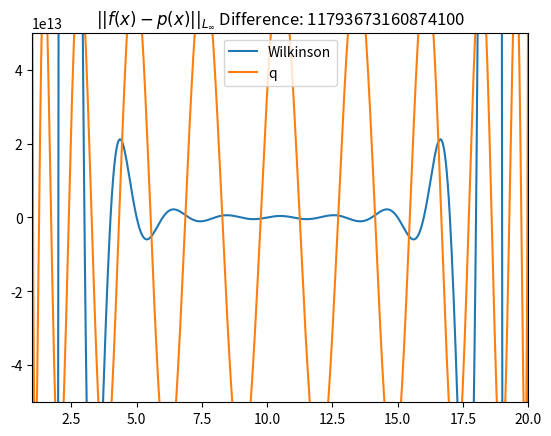

Python code for this plot:
#osman_caelan_9_2.py
import numpy as np
from matplotlib import pyplot as plt
import math

def barycentric_weights( x ):
    ''' Computes the barycentric weights for an interpolating polynomial
        Paramaters:
            x ( ( n+1, ) ndarray ): the x coordinates of the interpolation points
        returns:
            w ( ( n+1, ) ndarray ): the weights
    '''
    w = np.zeros( x.size )
    for i, point in enumerate( x ):
        w[ i ] = 1 / np.prod( [ point - x[ j ] for j in range( 0, x.size ) if j != i ] )

    return w


def evaluate_interpolated_function( x, y, x0 ):
    ''' creates an interpolating function from the points in (x, y) and evaluates the function at x0
        Paramaters: x ( ( n+1, ) ndarray ): the x coordinates of the interpolation points y ( ( n+1, ) ndarray ): the y coordinates of the interpolation points
            x0 ( float ): the point to evaluate the function at
       Returns:
           y0 ( float ): the evaluation point
    '''
    dictionary = { val : y[ i ] for i, val in enumerate( x ) }

    if type( x0 ) is float or type( x0 ) is int:
        if x0 in dictionary:
            y0 = dictionary[ x0 ]
            return y0
    else:
        w = barycentric_weights( x )
        y0 = np.zeros( x0.size )
        for i, val in enumerate( x0 ):
            if val in dictionary:
                y0[ i ] = dictionary[ val ]
            else:
                y0[ i ] = sum( [ w[ k ] / ( val - x[k] ) * y[ k ] for k in range( x.size ) ] )
                y0[ i ] /= sum( [ w[ k ] / ( val - x[ k ] ) for k in range( x.size ) ] )
        return y0

if __name__ == "__main__":
    '''
    func = lambda x: np.sin( np.pi * x )
    domain = np.linspace( -1, 1, 200 )
    #code for 25
    xvals_25 = np.array( [ -1, -1/3., 1/3., 1 ] )
    yvals_25 = np.array( [ np.sin( np.pi * x ) for x in xvals_25 ] )
    plt.plot( domain, func( domain ), 'k-', label='Sin(pix)' )
    plt.plot( domain, evaluate_interpolated_function( xvals_25, yvals_25, domain ), 'r--', label='Interpolation' )
    plt.legend( loc='best' )
    plt.title('Prob 25')
    plt.show()
    #code for 26
    xvals_26 = np.array( [ np.cos( j * np.pi / 3 ) for j in range( 4 ) ] )
    yvals_26 = np.array( [ np.sin( np.pi * x )  for x in xvals_26 ] )
    plt.plot( domain, func( domain ), 'k-', label='Sin(pix)' )
    plt.plot( domain, evaluate_interpolated_function( xvals_26, yvals_26, domain ), 'r--', label='Interpolation' )
    plt.legend( loc='best' )
    plt.title('Prob 26')
    plt.show()
    '''

    #code for 28
    coordinates = [ 1, 20 ]
    degree = 20
    change_variables = lambda x: ( ( -coordinates[ 0 ] + coordinates[ 1 ] ) / 2. ) * x + ( coordinates[ 0 ] + coordinates[ 1 ] ) / 2
    cheby_zeros = np.array( [ np.cos( np.pi * ( j +  1 /2.  ) / degree ) for j in range( degree ) ] )
    shifted_cheby_zeros = change_variables( cheby_zeros )

    #define W and q
    W = lambda x: np.prod( np.array( [ x - i for i in range( 1, 21 ) ] ) )
    q = lambda x: np.prod( np.array( [ x - z for z in shifted_cheby_zeros ] ) )
    domain = np.linspace( coordinates[ 0 ], coordinates[ 1 ], 500 )

    rnge_W = np.zeros( domain.size )
    rnge_q = np.zeros( domain.size )

    for i, x in enumerate( domain ):
        rnge_W[ i ] = W( x )
        rnge_q[ i ] = q( x )

    difference = np.abs( rnge_W - rnge_q )
    sup = np.max( difference )
    sup_W = np.max( rnge_W )
    sup_q = np.max( rnge_q )

    plt.plot( domain, rnge_W, label='Wilkinson' )
    plt.plot( domain, rnge_q, label='q' )
    #plt.suptitle( 'Max W: ' + str( sup_W ) + '\nMax q: ' + str( sup_q ) )
    plt.title( r'$||f(x) - p(x)||_{L_{\infty}}$ Difference: ' + str( math.trunc( sup ) ) )
    plt.legend( loc='best' )
    plt.ylim( -5e13, 5e13 )
    plt.xlim( 1, 20 )
    plt.show()




